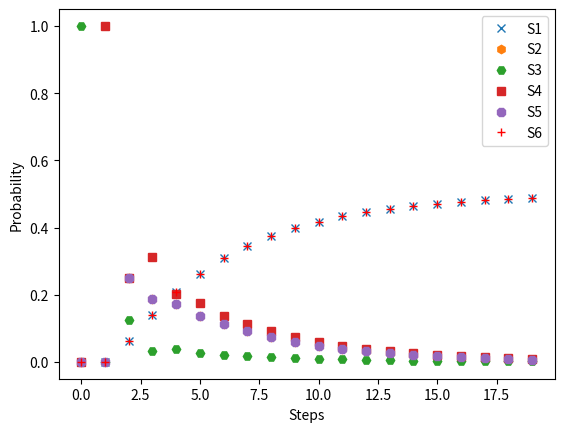

Generate this figure with matplotlib:
#!/usr/bin/env python3.6

import numpy as np
from matplotlib import pyplot

P = np.matrix([[1., 0., 0., 0., 0., 0.],
               [1./4, 1./2, 0., 1./4, 0., 0.],
               [0., 0., 0., 1., 0., 0.],
               [1./16, 1./4, 1./8, 1./4, 1./4, 1./16],
               [0., 0., 0., 1./4, 1./2, 1./4],
               [0., 0., 0., 0., 0., 1.]])

v = np.matrix([[0, 0, 1, 0, 0, 0]])

# Get the data
plot_data = []
for step in range(20):
    result = v * P**step
    plot_data.append(np.array(result).flatten())

# Convert the data format
plot_data = np.array(plot_data)

# Create the plot
pyplot.figure(1)
pyplot.xlabel('Steps')
pyplot.ylabel('Probability')
lines = []
for i, shape in zip(range(6), ['x', 'h', 'H', 's', '8', 'r+']):
    line, = pyplot.plot(plot_data[:, i], shape, label="S%i" % (i+1))
    lines.append(line)
pyplot.legend(handles=lines, loc=1)
pyplot.show()
